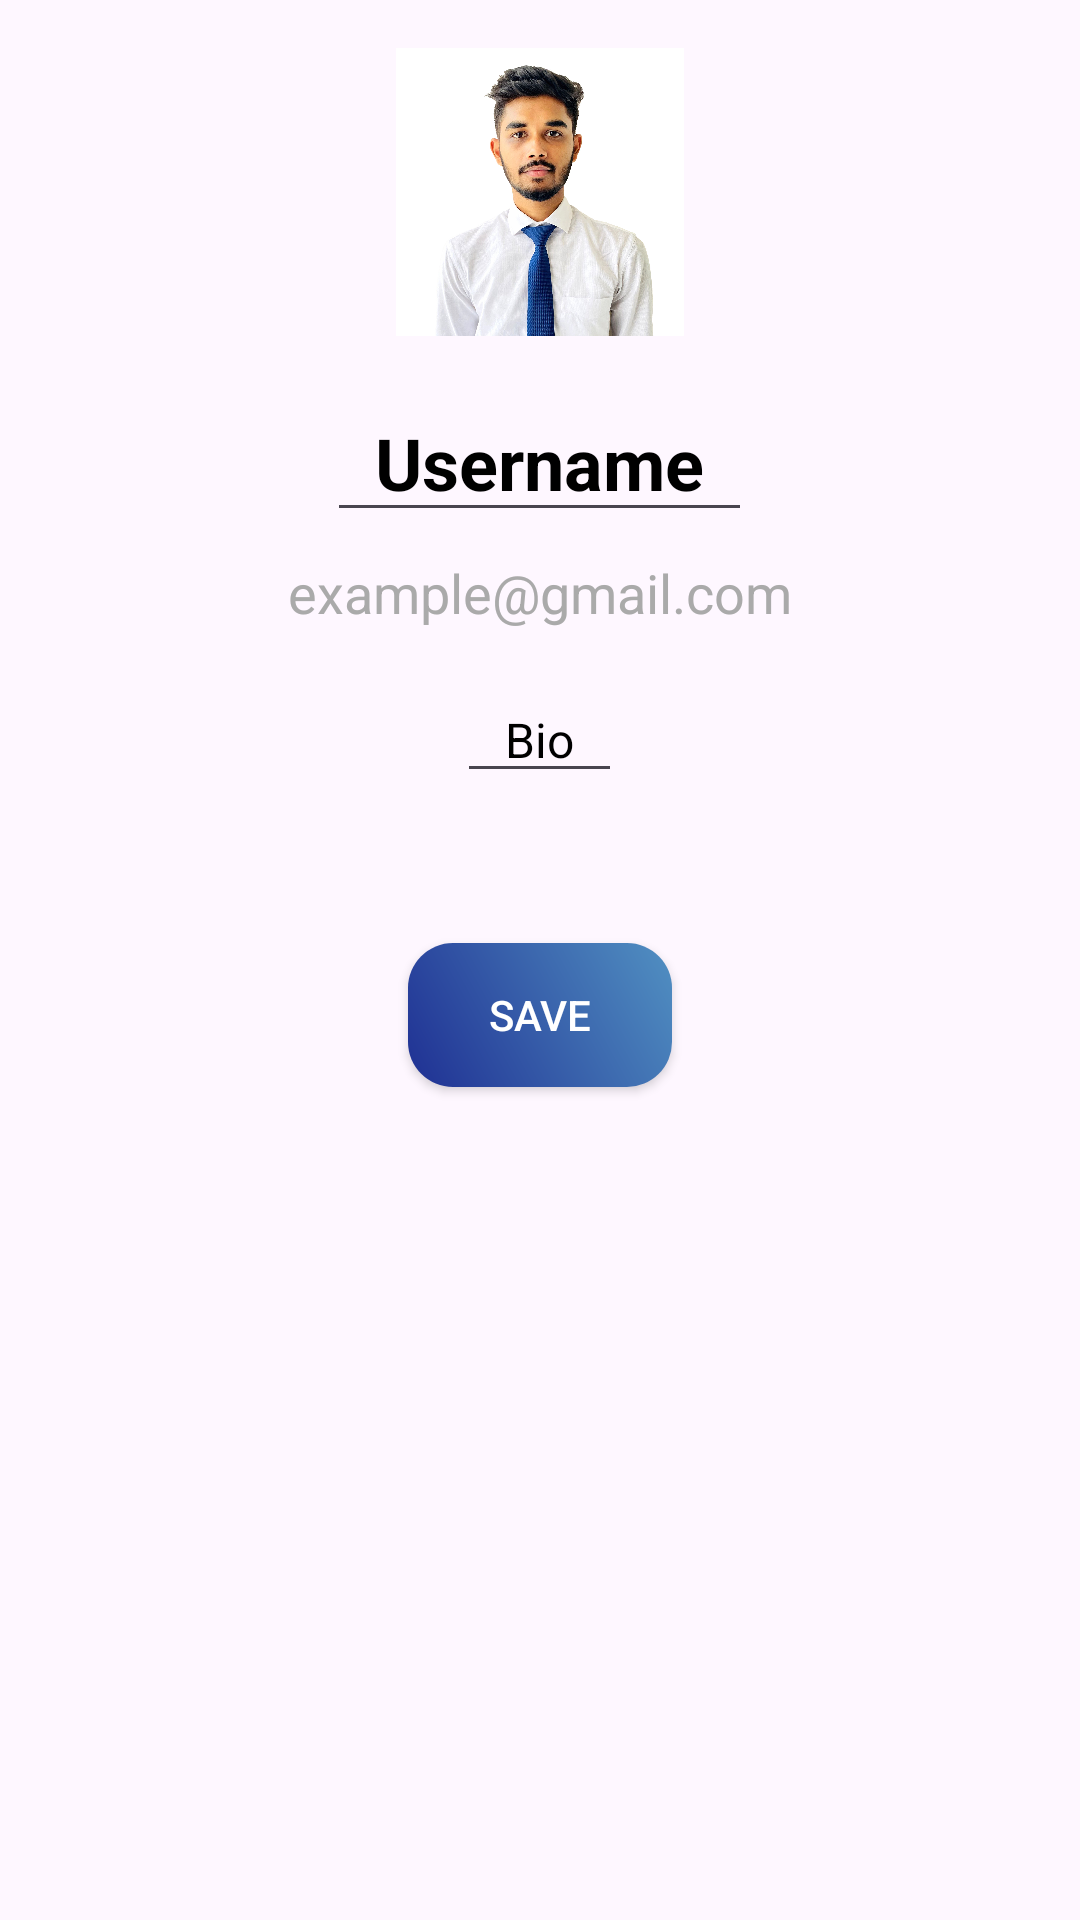

Layout XML and referenced resources for this Android screen:
<!-- AndroidManifest.xml: application theme Theme.Ciscord -->
<!-- res/layout/fragment_edit_profile.xml -->
<?xml version="1.0" encoding="utf-8"?>
<LinearLayout xmlns:android="http://schemas.android.com/apk/res/android"
    xmlns:tools="http://schemas.android.com/tools"
    android:layout_width="match_parent"
    android:layout_height="match_parent"
    android:orientation="vertical"
    android:gravity="center_horizontal"
    android:padding="16dp"
    tools:context=".editProfileFragment">


    <ImageView
        android:id="@+id/profileImage"
        android:layout_width="96dp"
        android:layout_height="96dp"
        android:layout_gravity="center_horizontal"
        android:contentDescription="Profile Image"
        android:scaleType="centerCrop"
        android:src="@drawable/formal" />

    <EditText
        android:id="@+id/editName"
        android:paddingHorizontal="16dp"
        android:layout_width="wrap_content"
        android:layout_height="wrap_content"
        android:layout_gravity="center_horizontal"
        android:layout_marginTop="16dp"
        android:text="Username"
        android:textColor="@android:color/black"
        android:textSize="24sp"
        android:textStyle="bold" />

    <TextView
        android:id="@+id/userEmail"
        android:layout_width="wrap_content"
        android:layout_height="wrap_content"
        android:layout_gravity="center_horizontal"
        android:layout_marginTop="8dp"
        android:text="example@gmail.com"
        android:textColor="@android:color/darker_gray"
        android:textSize="18sp" />

    <EditText
        android:id="@+id/editBio"
        android:layout_width="wrap_content"
        android:layout_height="wrap_content"
        android:layout_gravity="center_horizontal"
        android:layout_marginTop="16dp"
        android:paddingHorizontal="16dp"
        android:text="Bio"
        android:textColor="@android:color/black"
        android:textSize="16sp" />

    <androidx.appcompat.widget.AppCompatButton
        android:id="@+id/saveBTN"
        android:layout_width="wrap_content"
        android:layout_height="wrap_content"
        android:layout_margin="50dp"
        android:background="@drawable/button_gradient_bg"
        android:text="save"
        android:textColor="@color/white"/>


</LinearLayout>
<!-- resources referenced by this layout -->
<resources>
  <color name="white">#FFFFFFFF</color>
  <!-- drawable button_gradient_bg (drawable) -->
  <?xml version="1.0" encoding="utf-8"?>
  <shape xmlns:android="http://schemas.android.com/apk/res/android">
      <gradient
          android:startColor="#1F3093"
      android:endColor="#5190C2"
      android:angle="45" />
      <corners android:radius="15dp" />
  </shape>
  <!-- drawable formal: jpg bitmap (drawable, 415607 bytes) -->
  <style name="Theme.Ciscord" parent="Base.Theme.Ciscord" />
  <style name="Base.Theme.Ciscord" parent="Theme.Material3.DayNight.NoActionBar">
          
          
      </style>
</resources>
